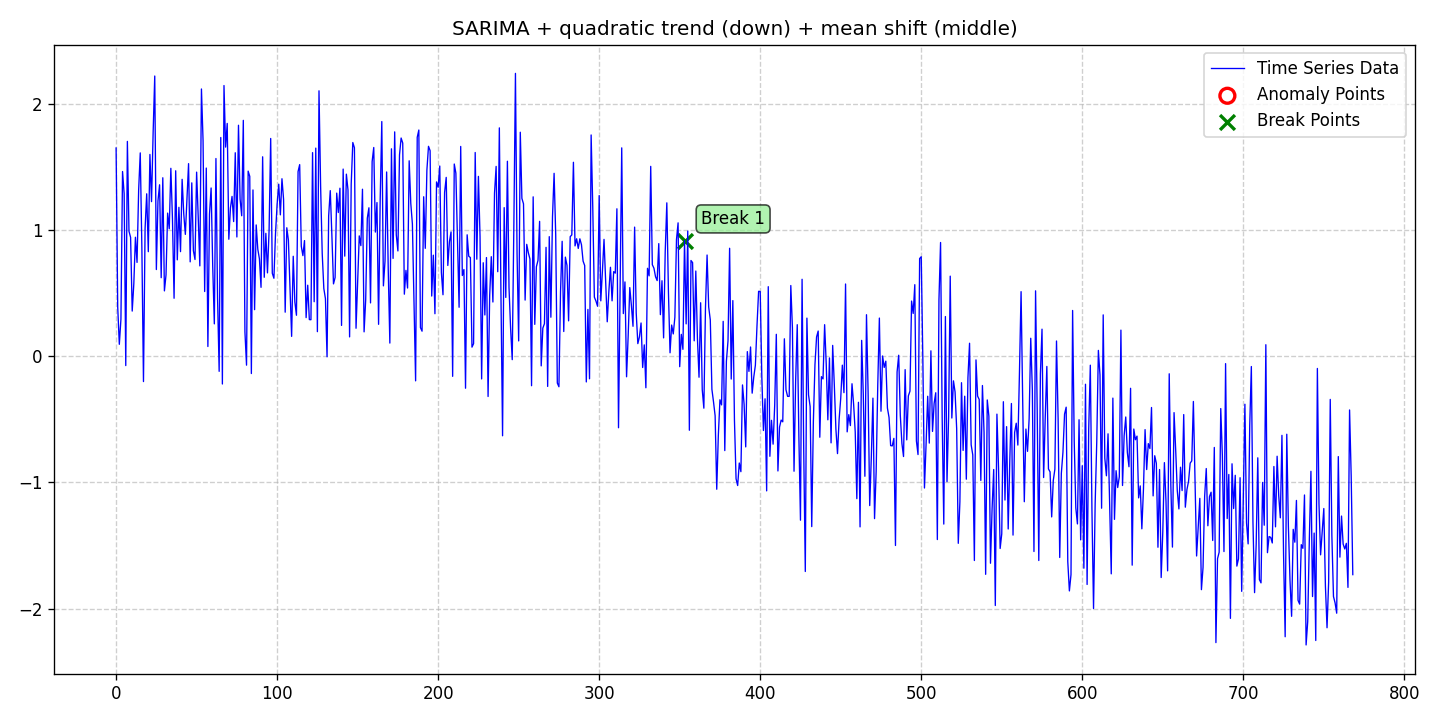

The data file committed next to this chart (first rows):
date, data, stationary, det_lin_up, det_lin_down, det_quad, det_cubic, det_exp, det_damped, stoc_trend, volatility, single_seas, multiple_seas, point_anom_single, point_anom_multi, collect_anom, context_anom, mean_shift, var_shift, trend_shift, point_anom_count, point_anom_location, point_anom_point, collect_anom_count
2020-01-01, 1.649, 0, 0, 0, 1, 0, 0, 0, 0, 0, 1, 0, 0, 0, 0, 0, 1, 0, 0, 0, none, , 0
2020-01-02, 0.3893, 0, 0, 0, 1, 0, 0, 0, 0, 0, 1, 0, 0, 0, 0, 0, 1, 0, 0, 0, none, , 0
2020-01-03, 0.09396, 0, 0, 0, 1, 0, 0, 0, 0, 0, 1, 0, 0, 0, 0, 0, 1, 0, 0, 0, none, , 0
2020-01-04, 0.2933, 0, 0, 0, 1, 0, 0, 0, 0, 0, 1, 0, 0, 0, 0, 0, 1, 0, 0, 0, none, , 0
2020-01-05, 1.463, 0, 0, 0, 1, 0, 0, 0, 0, 0, 1, 0, 0, 0, 0, 0, 1, 0, 0, 0, none, , 0
2020-01-06, 1.285, 0, 0, 0, 1, 0, 0, 0, 0, 0, 1, 0, 0, 0, 0, 0, 1, 0, 0, 0, none, , 0
2020-01-07, -0.07451, 0, 0, 0, 1, 0, 0, 0, 0, 0, 1, 0, 0, 0, 0, 0, 1, 0, 0, 0, none, , 0
2020-01-08, 1.701, 0, 0, 0, 1, 0, 0, 0, 0, 0, 1, 0, 0, 0, 0, 0, 1, 0, 0, 0, none, , 0
2020-01-09, 0.9896, 0, 0, 0, 1, 0, 0, 0, 0, 0, 1, 0, 0, 0, 0, 0, 1, 0, 0, 0, none, , 0
2020-01-10, 0.9407, 0, 0, 0, 1, 0, 0, 0, 0, 0, 1, 0, 0, 0, 0, 0, 1, 0, 0, 0, none, , 0
2020-01-11, 0.3571, 0, 0, 0, 1, 0, 0, 0, 0, 0, 1, 0, 0, 0, 0, 0, 1, 0, 0, 0, none, , 0
2020-01-12, 0.5726, 0, 0, 0, 1, 0, 0, 0, 0, 0, 1, 0, 0, 0, 0, 0, 1, 0, 0, 0, none, , 0
2020-01-13, 0.942, 0, 0, 0, 1, 0, 0, 0, 0, 0, 1, 0, 0, 0, 0, 0, 1, 0, 0, 0, none, , 0
2020-01-14, 0.7427, 0, 0, 0, 1, 0, 0, 0, 0, 0, 1, 0, 0, 0, 0, 0, 1, 0, 0, 0, none, , 0
2020-01-15, 1.316, 0, 0, 0, 1, 0, 0, 0, 0, 0, 1, 0, 0, 0, 0, 0, 1, 0, 0, 0, none, , 0
2020-01-16, 1.61, 0, 0, 0, 1, 0, 0, 0, 0, 0, 1, 0, 0, 0, 0, 0, 1, 0, 0, 0, none, , 0
2020-01-17, 0.8597, 0, 0, 0, 1, 0, 0, 0, 0, 0, 1, 0, 0, 0, 0, 0, 1, 0, 0, 0, none, , 0
2020-01-18, -0.2012, 0, 0, 0, 1, 0, 0, 0, 0, 0, 1, 0, 0, 0, 0, 0, 1, 0, 0, 0, none, , 0
2020-01-19, 1.012, 0, 0, 0, 1, 0, 0, 0, 0, 0, 1, 0, 0, 0, 0, 0, 1, 0, 0, 0, none, , 0
2020-01-20, 1.286, 0, 0, 0, 1, 0, 0, 0, 0, 0, 1, 0, 0, 0, 0, 0, 1, 0, 0, 0, none, , 0
2020-01-21, 0.8276, 0, 0, 0, 1, 0, 0, 0, 0, 0, 1, 0, 0, 0, 0, 0, 1, 0, 0, 0, none, , 0
2020-01-22, 1.598, 0, 0, 0, 1, 0, 0, 0, 0, 0, 1, 0, 0, 0, 0, 0, 1, 0, 0, 0, none, , 0
2020-01-23, 1.224, 0, 0, 0, 1, 0, 0, 0, 0, 0, 1, 0, 0, 0, 0, 0, 1, 0, 0, 0, none, , 0
2020-01-24, 1.773, 0, 0, 0, 1, 0, 0, 0, 0, 0, 1, 0, 0, 0, 0, 0, 1, 0, 0, 0, none, , 0
2020-01-25, 2.219, 0, 0, 0, 1, 0, 0, 0, 0, 0, 1, 0, 0, 0, 0, 0, 1, 0, 0, 0, none, , 0
2020-01-26, 0.6862, 0, 0, 0, 1, 0, 0, 0, 0, 0, 1, 0, 0, 0, 0, 0, 1, 0, 0, 0, none, , 0
2020-01-27, 1.23, 0, 0, 0, 1, 0, 0, 0, 0, 0, 1, 0, 0, 0, 0, 0, 1, 0, 0, 0, none, , 0
2020-01-28, 1.358, 0, 0, 0, 1, 0, 0, 0, 0, 0, 1, 0, 0, 0, 0, 0, 1, 0, 0, 0, none, , 0
2020-01-29, 0.6215, 0, 0, 0, 1, 0, 0, 0, 0, 0, 1, 0, 0, 0, 0, 0, 1, 0, 0, 0, none, , 0
2020-01-30, 1.413, 0, 0, 0, 1, 0, 0, 0, 0, 0, 1, 0, 0, 0, 0, 0, 1, 0, 0, 0, none, , 0
2020-01-31, 0.5171, 0, 0, 0, 1, 0, 0, 0, 0, 0, 1, 0, 0, 0, 0, 0, 1, 0, 0, 0, none, , 0
2020-02-01, 0.6438, 0, 0, 0, 1, 0, 0, 0, 0, 0, 1, 0, 0, 0, 0, 0, 1, 0, 0, 0, none, , 0
2020-02-02, 1.133, 0, 0, 0, 1, 0, 0, 0, 0, 0, 1, 0, 0, 0, 0, 0, 1, 0, 0, 0, none, , 0
2020-02-03, 1.009, 0, 0, 0, 1, 0, 0, 0, 0, 0, 1, 0, 0, 0, 0, 0, 1, 0, 0, 0, none, , 0
2020-02-04, 1.488, 0, 0, 0, 1, 0, 0, 0, 0, 0, 1, 0, 0, 0, 0, 0, 1, 0, 0, 0, none, , 0
2020-02-05, 1.089, 0, 0, 0, 1, 0, 0, 0, 0, 0, 1, 0, 0, 0, 0, 0, 1, 0, 0, 0, none, , 0
2020-02-06, 0.4587, 0, 0, 0, 1, 0, 0, 0, 0, 0, 1, 0, 0, 0, 0, 0, 1, 0, 0, 0, none, , 0
2020-02-07, 1.469, 0, 0, 0, 1, 0, 0, 0, 0, 0, 1, 0, 0, 0, 0, 0, 1, 0, 0, 0, none, , 0
2020-02-08, 0.7629, 0, 0, 0, 1, 0, 0, 0, 0, 0, 1, 0, 0, 0, 0, 0, 1, 0, 0, 0, none, , 0
2020-02-09, 1.179, 0, 0, 0, 1, 0, 0, 0, 0, 0, 1, 0, 0, 0, 0, 0, 1, 0, 0, 0, none, , 0
2020-02-10, 0.828, 0, 0, 0, 1, 0, 0, 0, 0, 0, 1, 0, 0, 0, 0, 0, 1, 0, 0, 0, none, , 0
2020-02-11, 1.401, 0, 0, 0, 1, 0, 0, 0, 0, 0, 1, 0, 0, 0, 0, 0, 1, 0, 0, 0, none, , 0
2020-02-12, 1.129, 0, 0, 0, 1, 0, 0, 0, 0, 0, 1, 0, 0, 0, 0, 0, 1, 0, 0, 0, none, , 0
2020-02-13, 0.9647, 0, 0, 0, 1, 0, 0, 0, 0, 0, 1, 0, 0, 0, 0, 0, 1, 0, 0, 0, none, , 0
2020-02-14, 1.238, 0, 0, 0, 1, 0, 0, 0, 0, 0, 1, 0, 0, 0, 0, 0, 1, 0, 0, 0, none, , 0
2020-02-15, 1.525, 0, 0, 0, 1, 0, 0, 0, 0, 0, 1, 0, 0, 0, 0, 0, 1, 0, 0, 0, none, , 0
2020-02-16, 0.7471, 0, 0, 0, 1, 0, 0, 0, 0, 0, 1, 0, 0, 0, 0, 0, 1, 0, 0, 0, none, , 0
2020-02-17, 1.373, 0, 0, 0, 1, 0, 0, 0, 0, 0, 1, 0, 0, 0, 0, 0, 1, 0, 0, 0, none, , 0
2020-02-18, 0.8353, 0, 0, 0, 1, 0, 0, 0, 0, 0, 1, 0, 0, 0, 0, 0, 1, 0, 0, 0, none, , 0
2020-02-19, 0.7657, 0, 0, 0, 1, 0, 0, 0, 0, 0, 1, 0, 0, 0, 0, 0, 1, 0, 0, 0, none, , 0
2020-02-20, 1.458, 0, 0, 0, 1, 0, 0, 0, 0, 0, 1, 0, 0, 0, 0, 0, 1, 0, 0, 0, none, , 0
2020-02-21, 1.101, 0, 0, 0, 1, 0, 0, 0, 0, 0, 1, 0, 0, 0, 0, 0, 1, 0, 0, 0, none, , 0
2020-02-22, 0.7153, 0, 0, 0, 1, 0, 0, 0, 0, 0, 1, 0, 0, 0, 0, 0, 1, 0, 0, 0, none, , 0
2020-02-23, 2.116, 0, 0, 0, 1, 0, 0, 0, 0, 0, 1, 0, 0, 0, 0, 0, 1, 0, 0, 0, none, , 0
2020-02-24, 1.709, 0, 0, 0, 1, 0, 0, 0, 0, 0, 1, 0, 0, 0, 0, 0, 1, 0, 0, 0, none, , 0
2020-02-25, 0.5121, 0, 0, 0, 1, 0, 0, 0, 0, 0, 1, 0, 0, 0, 0, 0, 1, 0, 0, 0, none, , 0
2020-02-26, 1.49, 0, 0, 0, 1, 0, 0, 0, 0, 0, 1, 0, 0, 0, 0, 0, 1, 0, 0, 0, none, , 0
2020-02-27, 0.07653, 0, 0, 0, 1, 0, 0, 0, 0, 0, 1, 0, 0, 0, 0, 0, 1, 0, 0, 0, none, , 0
2020-02-28, 1.125, 0, 0, 0, 1, 0, 0, 0, 0, 0, 1, 0, 0, 0, 0, 0, 1, 0, 0, 0, none, , 0
2020-02-29, 1.332, 0, 0, 0, 1, 0, 0, 0, 0, 0, 1, 0, 0, 0, 0, 0, 1, 0, 0, 0, none, , 0
... 709 more rows
